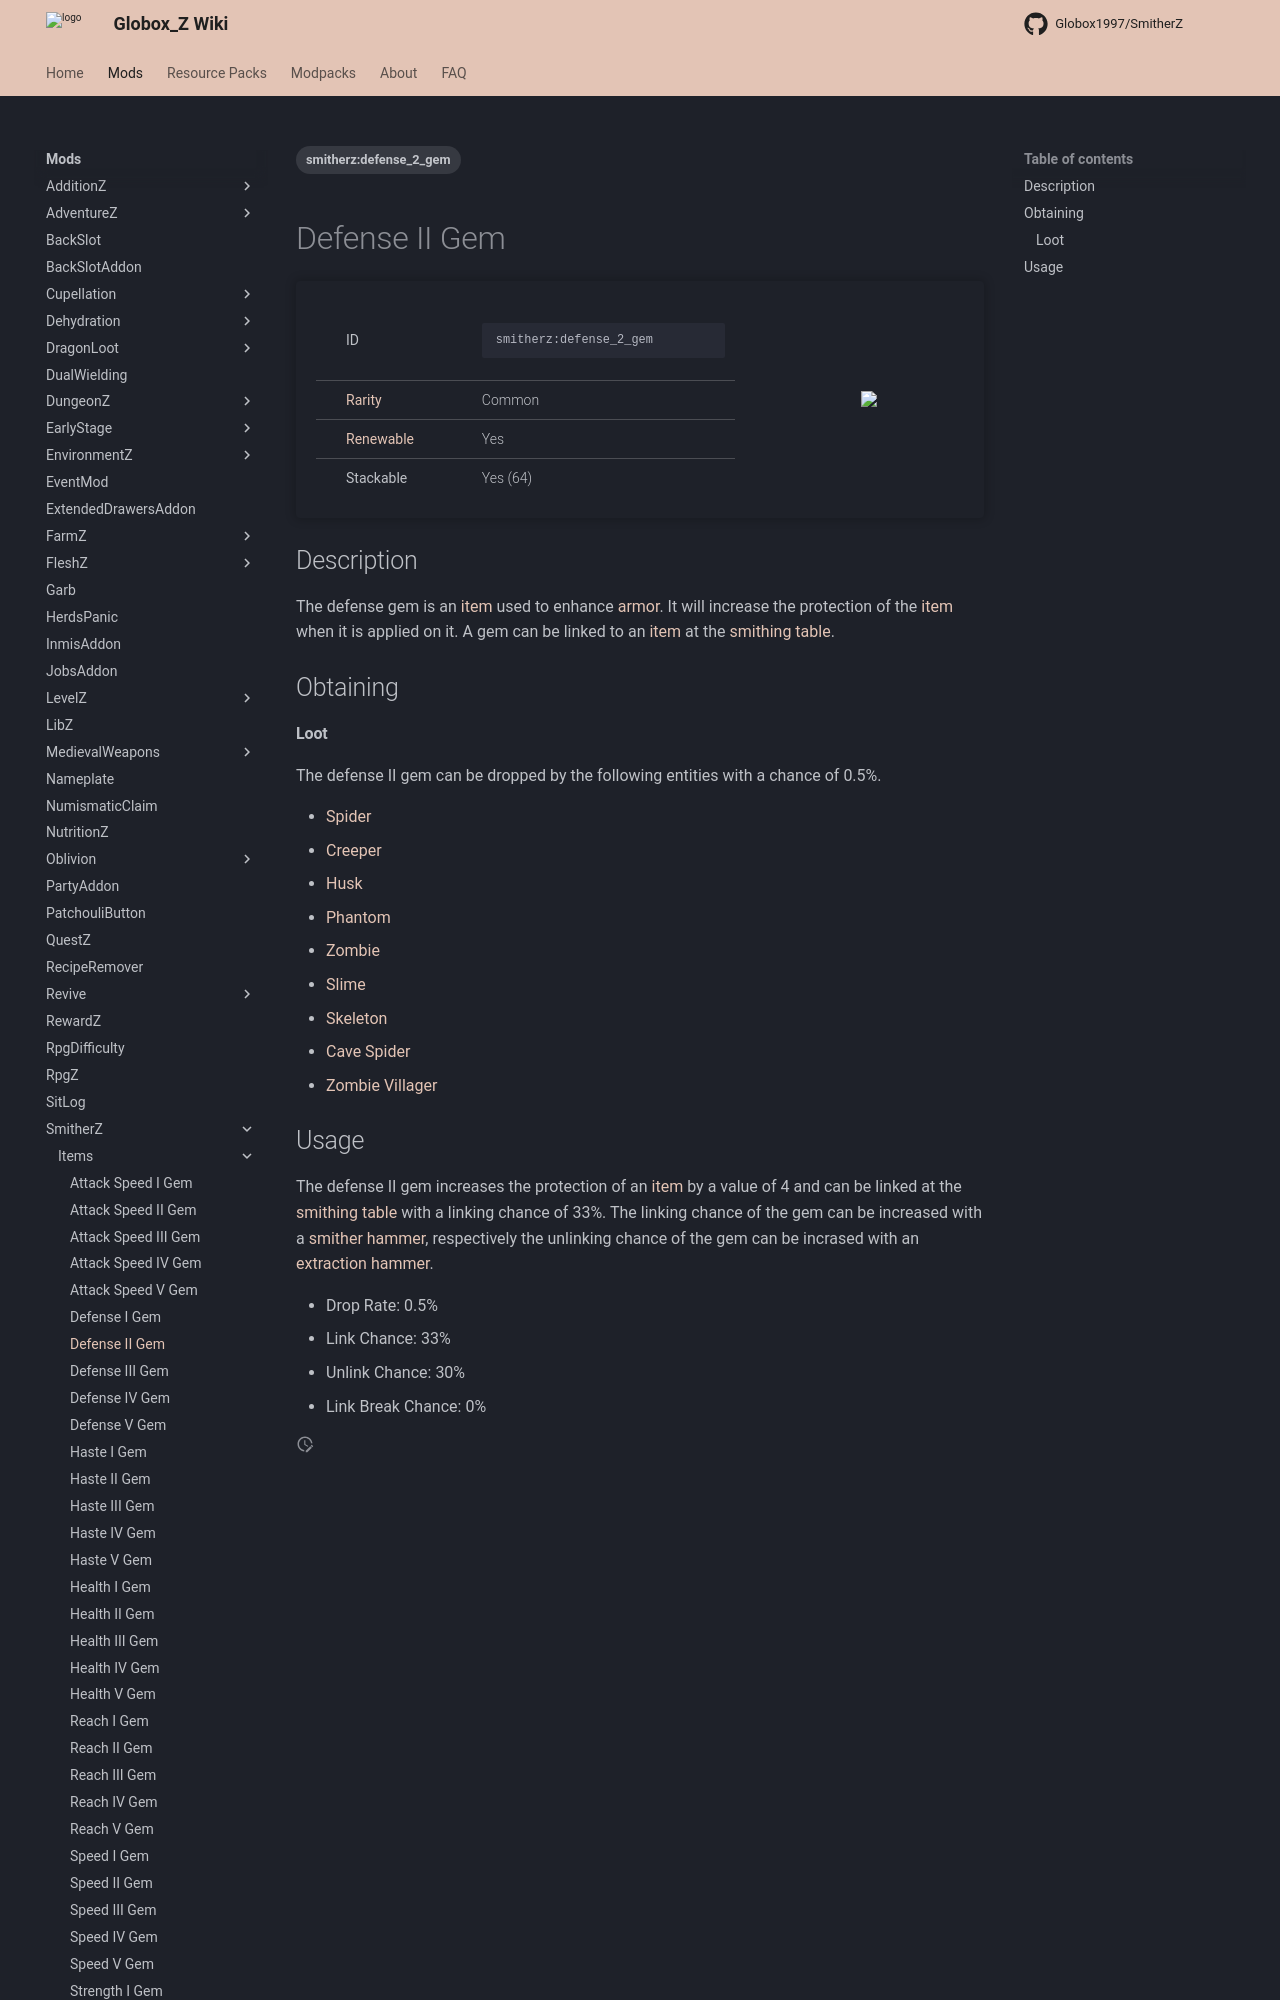

repository: Globox1997/wiki · page: mods/SmitherZ/Items/Defense_II_Gem/index.html · generator: mkdocs

---
title: Defense II Gem
project: smitherz
summary: smitherz item defense II gem
tags:
    - smitherz:defense_2_gem
---
# Defense II Gem
<div class="main_table">
<div class="left_main_table">
<table class="left_table">
    <tbody>
        <tr>
            <td class="first-column">ID</td>
            <td class="second-column">
            ```
            smitherz:defense_2_gem
            ```
            </td>
        </tr>
        <tr id="linear-top">
            <td class="first-column"><a href="https://minecraft.wiki/w/Rarity" target="_blank">Rarity</a></td>
            <td class="second-column">Common</td>
        </tr>
        <tr id="linear-top">
            <td class="first-column"><a href="https://minecraft.wiki/w/Renewable_resource" target="_blank">Renewable</a></td>
            <td class="second-column">Yes</td>
        </tr>
        <tr id="linear-top">
            <td class="first-column">Stackable</td>
            <td class="second-column">Yes (64)</td>
        </tr>
    </tbody>
</table>
</div>
<img src="/wiki/assets/smitherz/items/defense_2_gem.png" loading="lazy" class="right_img_table"/>
</div>

## Description
The defense gem is an [item](https://minecraft.wiki/w/Item) used to enhance [armor](https://minecraft.wiki/w/Armor). It will increase the protection of the [item](https://minecraft.wiki/w/Item) when it is applied on it. A gem can be linked to an [item](https://minecraft.wiki/w/Item) at the [smithing table](https://minecraft.wiki/w/Smithing_Table).

## Obtaining
